The GitHub repository yuri0329/AIFactory_FruitQC contains a labelled image folder "AIFactory_FruitQC" with 8 categories: apple fuji, mandarine hallabong, mandarine onjumilgam, pear chuhwang, pear singo, persimmon bansi, persimmon booyu, persimmon daebong. Examples follow, each with its label.

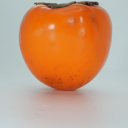
Label: persimmon daebong

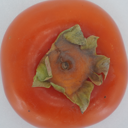
Label: persimmon bansi

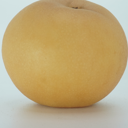
Label: pear chuhwang

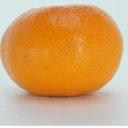
Label: mandarine onjumilgam

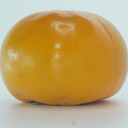
Label: persimmon booyu

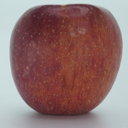
Label: apple fuji
